Run: headless pygame with SDL's dummy video driver; simulated clock (each Clock.tick advances the game by its frame time, no real sleeping); random seed 0; keys injected as events and as key.get_pressed() state; no mouse input.
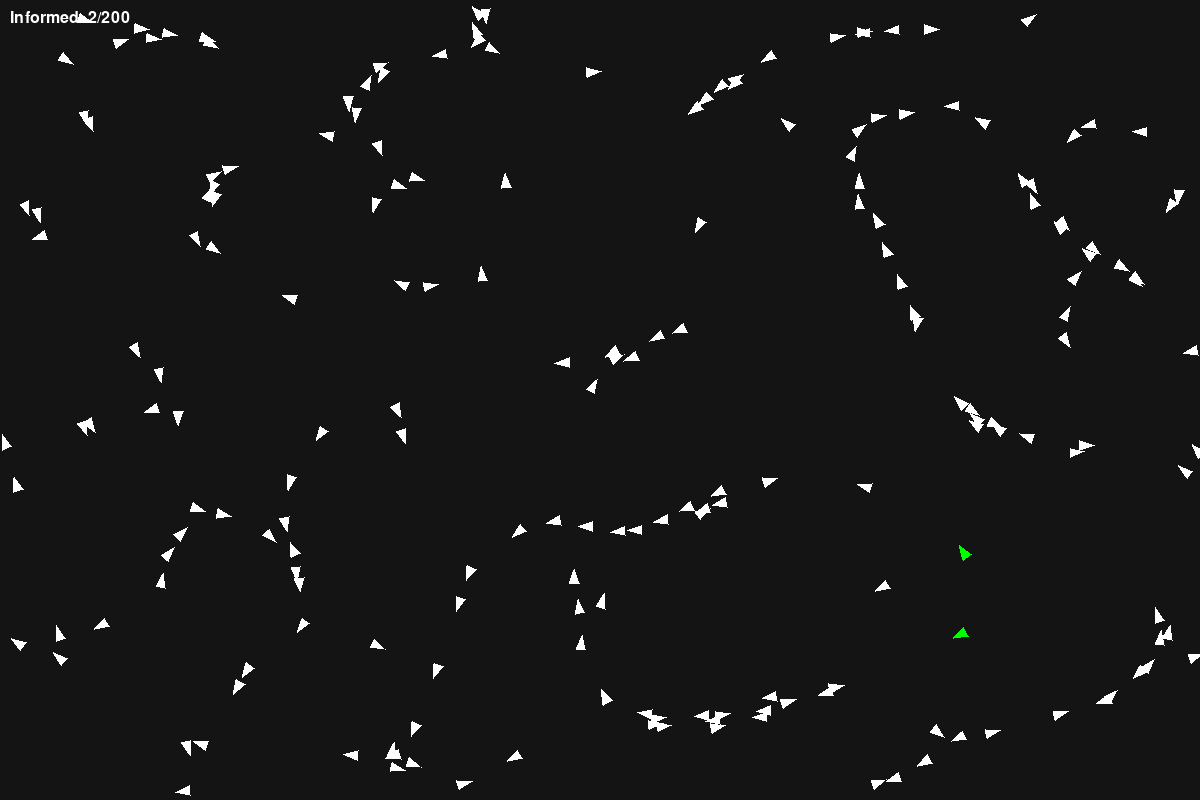
Frame 1 of 4 · flips 1–60 · no input
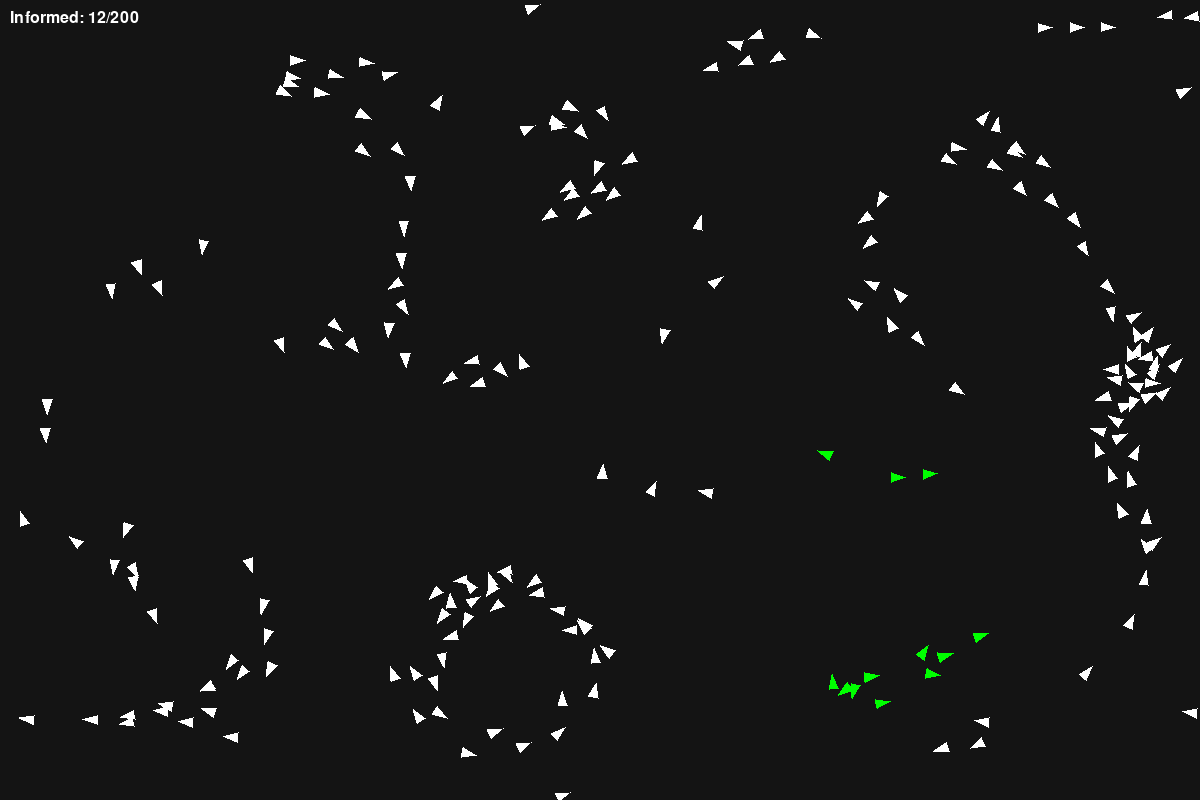
Frame 2 of 4 · flips 61–180 · tapped SPACE, RETURN · held RIGHT (→), D
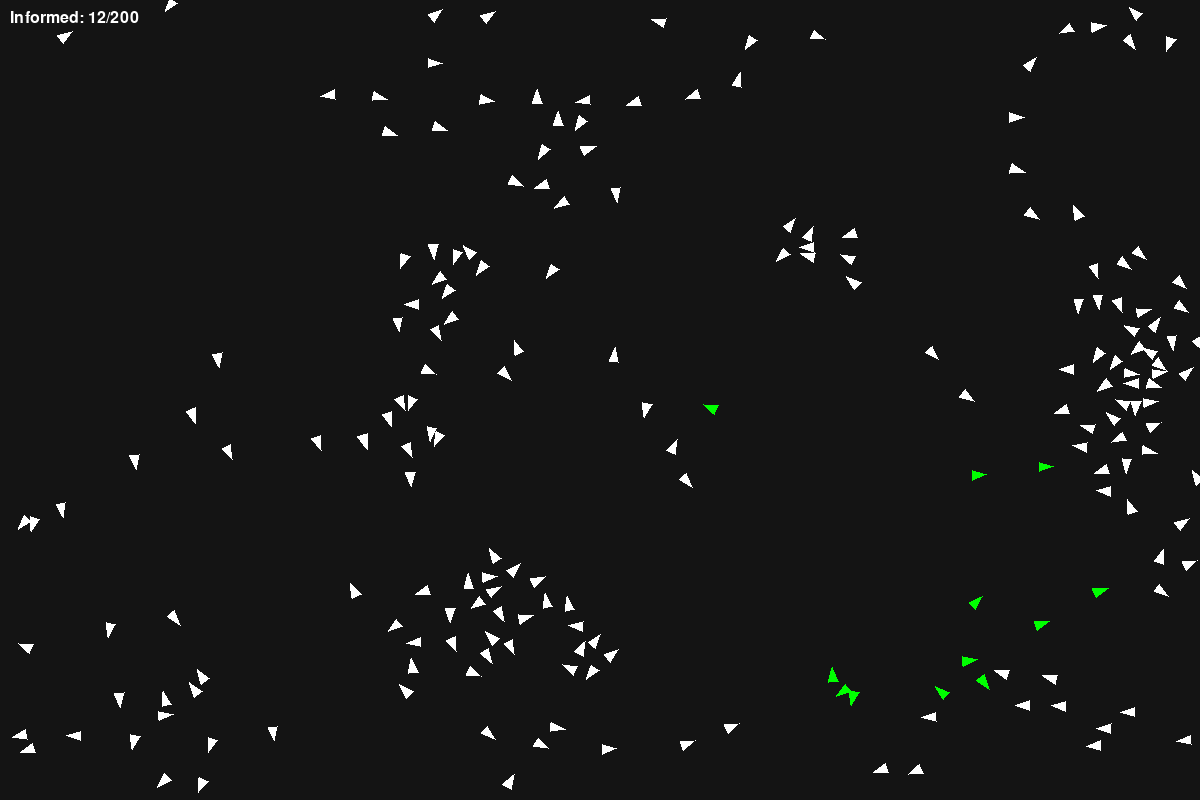
Frame 3 of 4 · flips 181–300 · held DOWN (↓), S
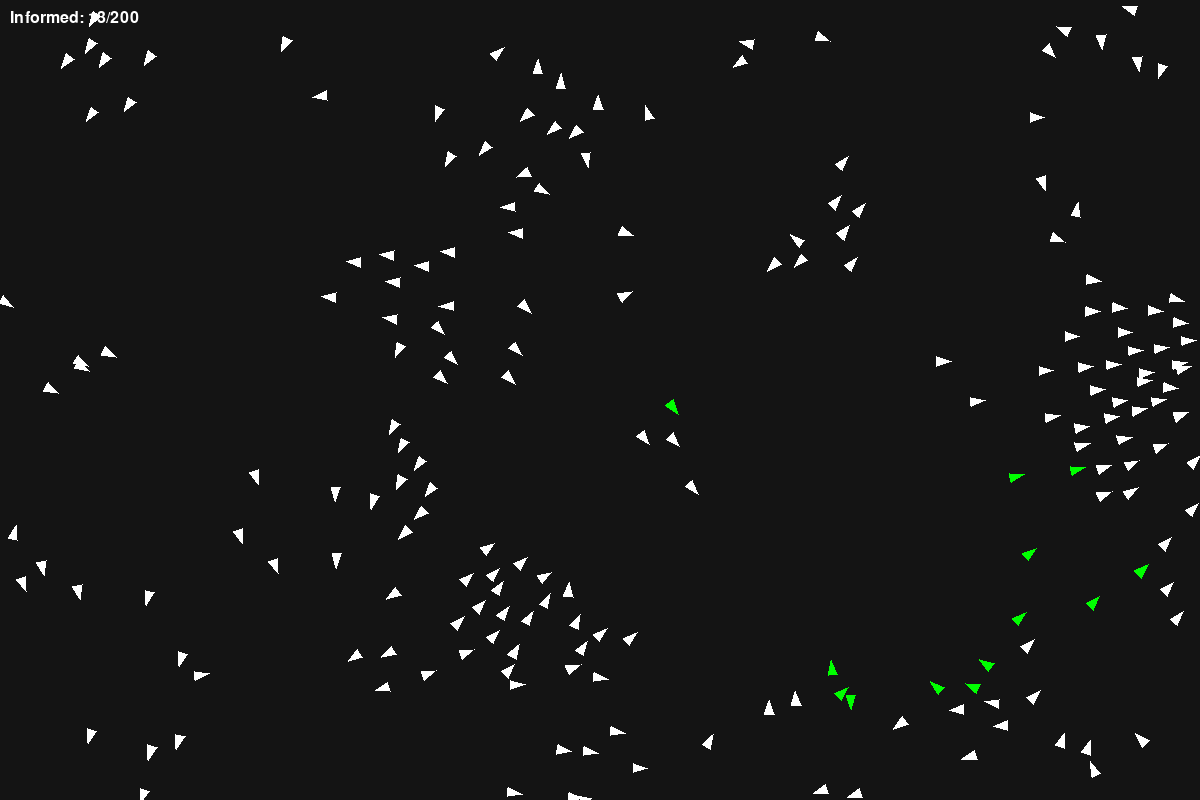
Frame 4 of 4 · flips 301–420 · held LEFT (←), A, UP (↑), W

The pygame program that drew these frames:

import pygame
import random
import math

# =========================
# CONFIG
# =========================

WIDTH = 1200
HEIGHT = 800

NUM_BOIDS = 200

VISION_RADIUS = 80
VISION_ANGLE = 120

SEPARATION_RADIUS = 25
COMM_RADIUS = 20

SEPARATION_FORCE = 0.1
ALIGNMENT_STRENGTH = 0.03
COHESION_STRENGTH = 0.01

MAX_SPEED = 2

pygame.init()

screen = pygame.display.set_mode((WIDTH, HEIGHT))
pygame.display.set_caption("Boids - Information Spread")

clock = pygame.time.Clock()
font = pygame.font.SysFont(None, 24)


# =========================
# BOID
# =========================

class Boid:

    def __init__(self):

        self.x = random.uniform(0, WIDTH)
        self.y = random.uniform(0, HEIGHT)

        angle = random.uniform(0, 2 * math.pi)

        self.vx = math.cos(angle)
        self.vy = math.sin(angle)

        self.informed = False

    def in_vision(self, other):

        dx = other.x - self.x
        dy = other.y - self.y

        dist = math.hypot(dx, dy)

        if dist > VISION_RADIUS:
            return False

        speed = math.hypot(self.vx, self.vy)

        if speed == 0:
            return True

        dot = dx * self.vx + dy * self.vy

        angle = math.degrees(
            math.acos(
                max(
                    -1,
                    min(
                        1,
                        dot / (dist * speed + 1e-6)
                    )
                )
            )
        )

        return angle < VISION_ANGLE / 2

    def flock(self, boids):

        sep_x = 0
        sep_y = 0

        align_x = 0
        align_y = 0

        coh_x = 0
        coh_y = 0

        count = 0

        for other in boids:

            if other is self:
                continue

            if not self.in_vision(other):
                continue

            dx = other.x - self.x
            dy = other.y - self.y

            dist = math.hypot(dx, dy)

            if dist < 1:
                continue

            count += 1

            align_x += other.vx
            align_y += other.vy

            coh_x += other.x
            coh_y += other.y

            if dist < SEPARATION_RADIUS:

                sep_x -= dx / dist
                sep_y -= dy / dist

        if count > 0:

            align_x /= count
            align_y /= count

            align_x -= self.vx
            align_y -= self.vy

            coh_x /= count
            coh_y /= count

            coh_x -= self.x
            coh_y -= self.y

            self.vx += align_x * ALIGNMENT_STRENGTH
            self.vy += align_y * ALIGNMENT_STRENGTH

            self.vx += coh_x * COHESION_STRENGTH
            self.vy += coh_y * COHESION_STRENGTH

        self.vx += sep_x * SEPARATION_FORCE
        self.vy += sep_y * SEPARATION_FORCE

        speed = math.hypot(self.vx, self.vy)

        if speed > MAX_SPEED:

            self.vx = self.vx / speed * MAX_SPEED
            self.vy = self.vy / speed * MAX_SPEED

    def spread_information(self, boids):

        if not self.informed:
            return

        for other in boids:

            if other is self:
                continue

            if other.informed:
                continue

            dx = other.x - self.x
            dy = other.y - self.y

            dist = math.hypot(dx, dy)

            if dist < COMM_RADIUS:

                other.informed = True

    def update(self):

        self.x += self.vx
        self.y += self.vy

        self.x %= WIDTH
        self.y %= HEIGHT

    def draw(self, screen):

        angle = math.atan2(self.vy, self.vx)

        size = 8

        p1 = (
            self.x + math.cos(angle) * size,
            self.y + math.sin(angle) * size
        )

        p2 = (
            self.x + math.cos(angle + 2.5) * size,
            self.y + math.sin(angle + 2.5) * size
        )

        p3 = (
            self.x + math.cos(angle - 2.5) * size,
            self.y + math.sin(angle - 2.5) * size
        )

        color = (
            (0, 255, 0)
            if self.informed
            else (255, 255, 255)
        )

        pygame.draw.polygon(
            screen,
            color,
            [p1, p2, p3]
        )


# =========================
# CREATE BOIDS
# =========================

boids = [Boid() for _ in range(NUM_BOIDS)]

# Initial informed agent
boids[0].informed = True


# =========================
# MAIN LOOP
# =========================

running = True

while running:

    clock.tick(60)

    for event in pygame.event.get():

        if event.type == pygame.QUIT:
            running = False

    keys = pygame.key.get_pressed()

    if keys[pygame.K_q]:
        SEPARATION_FORCE += 0.001

    if keys[pygame.K_a]:
        SEPARATION_FORCE = max(
            0,
            SEPARATION_FORCE - 0.001
        )

    if keys[pygame.K_w]:
        ALIGNMENT_STRENGTH += 0.001

    if keys[pygame.K_s]:
        ALIGNMENT_STRENGTH = max(
            0,
            ALIGNMENT_STRENGTH - 0.001
        )

    if keys[pygame.K_e]:
        COHESION_STRENGTH += 0.0001

    if keys[pygame.K_d]:
        COHESION_STRENGTH = max(
            0,
            COHESION_STRENGTH - 0.0001
        )

    # Flocking

    for boid in boids:
        boid.flock(boids)

    # Information Spread

    for boid in boids:
        boid.spread_information(boids)

    # Movement

    for boid in boids:
        boid.update()

    # Draw

    screen.fill((20, 20, 20))

    for boid in boids:
        boid.draw(screen)

    informed_count = sum(
        boid.informed
        for boid in boids
    )

    txt = font.render(
        f"Informed: {informed_count}/{NUM_BOIDS}",
        True,
        (255, 255, 255)
    )

    screen.blit(txt, (10, 10))

    pygame.display.flip()

pygame.quit()
